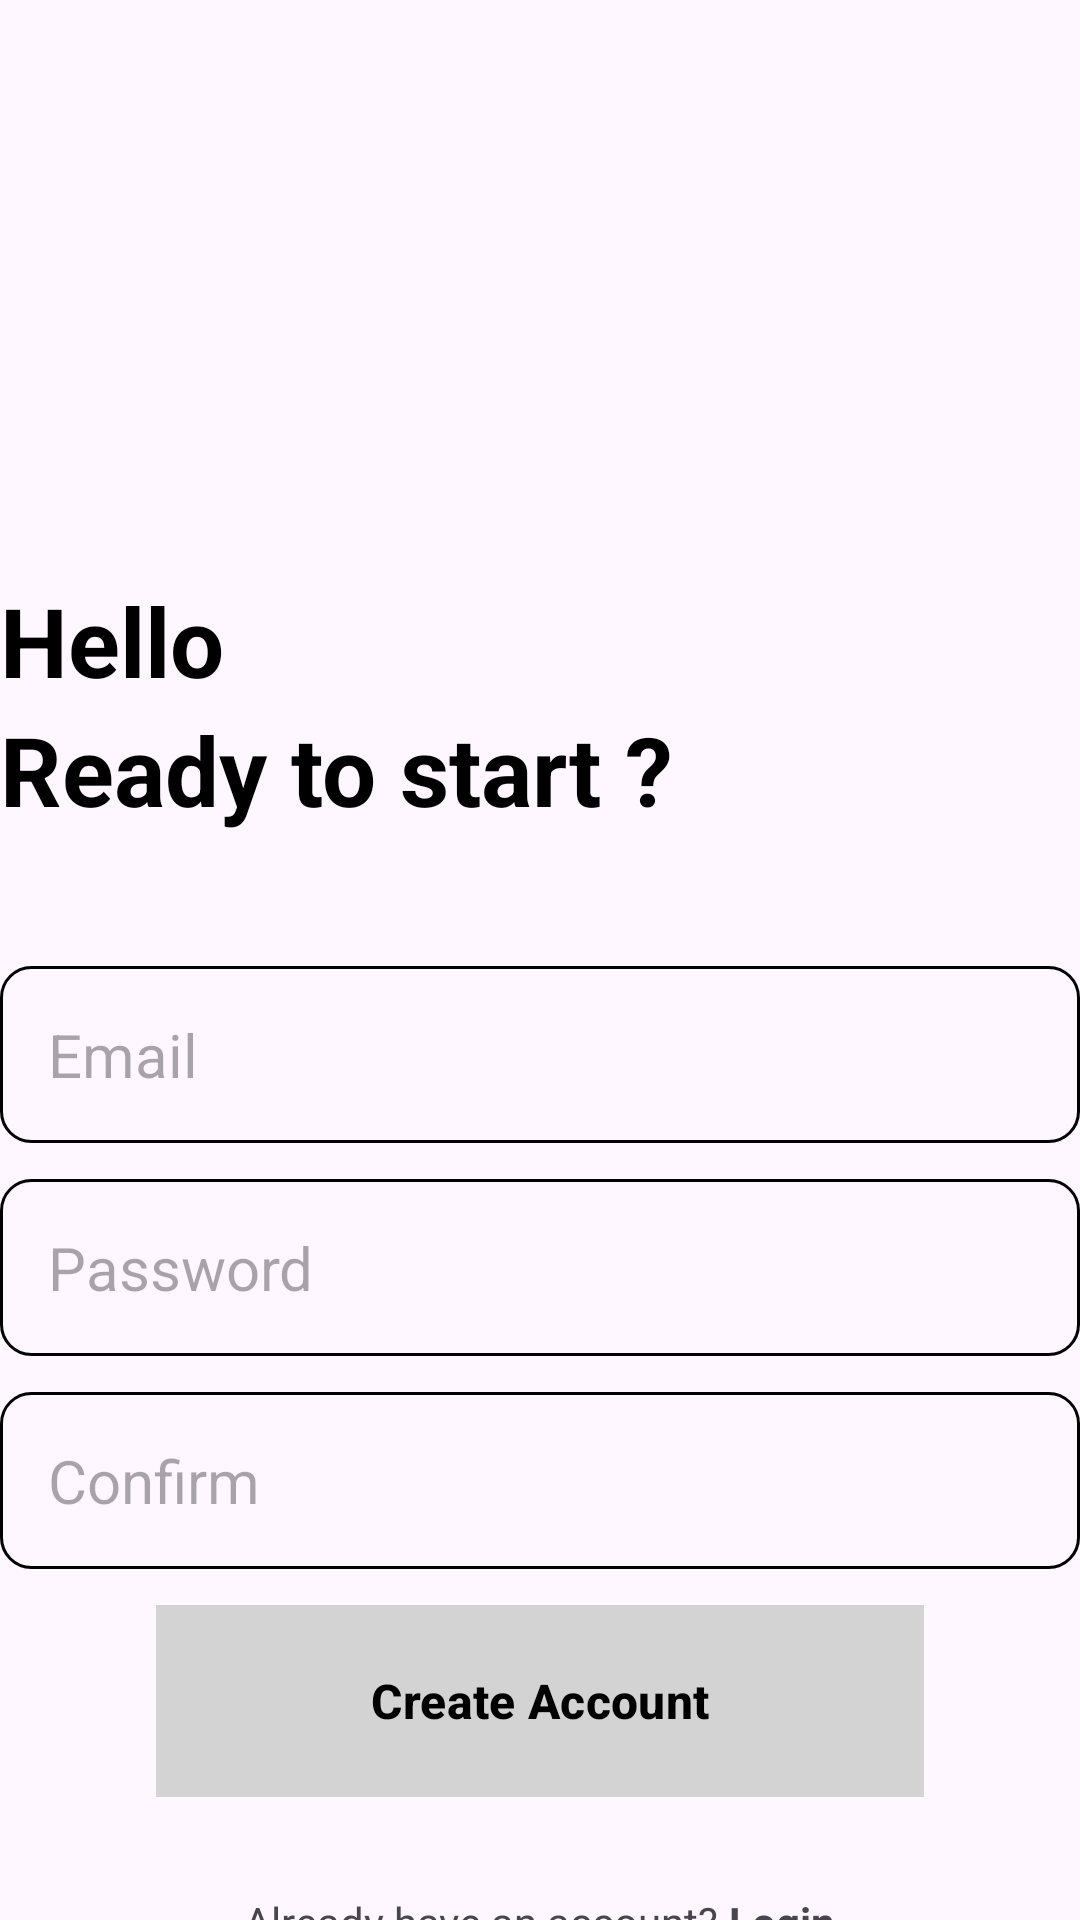

This screen was rendered from an Android layout file. Write that file and the resources it references.
<!-- AndroidManifest.xml: application theme Theme.FinalNotes -->
<!-- res/layout/activity_sign_up.xml -->
<?xml version="1.0" encoding="utf-8"?>
<RelativeLayout xmlns:android="http://schemas.android.com/apk/res/android"
    xmlns:app="http://schemas.android.com/apk/res-auto"
    xmlns:tools="http://schemas.android.com/tools"
    android:layout_width="match_parent"
    android:layout_height="match_parent"
    android:layout_marginVertical="16dp"
    android:layout_marginHorizontal="32dp"
    tools:context=".SignUpActivity">
    
    <ImageView
        android:layout_width="128dp"
        android:layout_height="128dp"
        android:layout_centerHorizontal="true"
        android:layout_marginVertical="32dp"
        android:id="@+id/sign_up_icon"
        android:src="@drawable/signup"
        />

    <LinearLayout
        android:layout_width="wrap_content"
        android:layout_height="wrap_content"
        android:id="@+id/Hello_text"
        android:layout_below="@+id/sign_up_icon"
        android:orientation="vertical"
        >
            <TextView
                android:layout_width="match_parent"
                android:layout_height="wrap_content"
                android:text="Hello"
                android:textStyle="bold"
                android:textSize="32dp"
                android:textColor="@color/black"
                />
            <TextView
                android:layout_width="match_parent"
                android:layout_height="wrap_content"
                android:text="Ready to start ?"
                android:textStyle="bold"
                android:textSize="32dp"
                android:textColor="@color/black"
                />
    </LinearLayout>
    
    <LinearLayout
        android:layout_width="match_parent"
        android:id="@+id/form_layout"
        android:layout_height="wrap_content"
        android:layout_below="@id/Hello_text"
        android:layout_marginVertical="32dp"
        android:orientation="vertical">
         <EditText
             android:layout_width="match_parent"
             android:layout_height="wrap_content"
             android:id="@+id/email"
             android:inputType="textEmailAddress"
             android:hint="Email"
             android:textSize="20sp"
             android:background="@drawable/rounded_corner"
             android:padding="16dp"
             android:layout_marginTop="12dp"
             />
        <EditText
            android:layout_width="match_parent"
            android:layout_height="wrap_content"
            android:id="@+id/password"
            android:inputType="textPassword"
            android:hint="Password"
            android:textSize="20sp"
            android:background="@drawable/rounded_corner"
            android:padding="16dp"
            android:layout_marginTop="12dp"
            />
        <EditText
            android:layout_width="match_parent"
            android:layout_height="wrap_content"
            android:id="@+id/confirm"
            android:inputType="textPassword"
            android:hint="Confirm"
            android:textSize="20sp"
            android:background="@drawable/rounded_corner"
            android:padding="16dp"
            android:layout_marginTop="12dp"
            />

        <com.google.android.material.button.MaterialButton
            android:id="@+id/CreateAccount"
            android:layout_width="256dp"
            android:layout_height="64dp"
            android:text="Create Account"
            android:background="@color/black"
            android:layout_marginTop="12dp"
            android:layout_gravity="center"
            android:textSize="16sp"
            android:textStyle="bold"
            />

        <ProgressBar

            android:layout_width="24dp"
            android:layout_height="64dp"
            android:id="@+id/process_bar"
            android:layout_gravity="center"
            android:visibility="gone"
            android:layout_marginTop="12dp"
            />
    </LinearLayout>

    <LinearLayout
        android:layout_below="@id/form_layout"
        android:layout_width="match_parent"
        android:layout_height="wrap_content"
        android:gravity="center"
        android:orientation="horizontal"
        >

        <TextView
            android:layout_width="wrap_content"
            android:layout_height="wrap_content"
            android:text="Already have an account? " />
        <TextView
            android:layout_width="wrap_content"
            android:layout_height="wrap_content"
            android:textStyle="bold"
            android:id="@+id/LoginText"
            android:text="Login" />

    </LinearLayout>

</RelativeLayout>
<!-- resources referenced by this layout -->
<resources>
  <color name="black">#FF000000</color>
  <!-- drawable rounded_corner (drawable) -->
  <?xml version="1.0" encoding="utf-8"?>
  <shape xmlns:android="http://schemas.android.com/apk/res/android"
      android:shape="rectangle">
      <corners android:radius="10dp"/>
      <stroke android:width="1dp" android:color="@color/black" />
  
  
  </shape>
  <style name="Theme.FinalNotes" parent="Base.Theme.FinalNotes" />
  <style name="Base.Theme.FinalNotes" parent="Theme.Material3.DayNight.NoActionBar">
          <item name="colorPrimary">@color/firstColor</item>
          <item name="colorPrimaryVariant">@color/firstColor</item>
          <item name="colorOnPrimary">@color/black</item>
  
          <item name="colorSecondary">@color/black</item>
          <item name="colorSecondaryVariant">@color/black</item>
          <item name="colorOnSecondary">@color/black</item>
  
          <item name="android:statusBarColor" tools:targetAPI="L">@color/black</item>
      </style>
  <color name="firstColor">#D3D3D3</color>
</resources>
